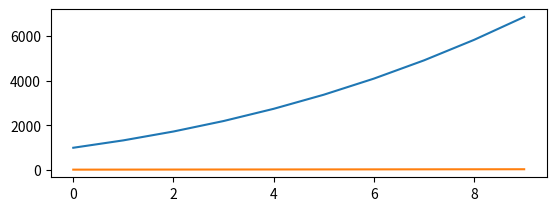

This chart was generated by the following Python code:
'''
from math import radians
import numpy as np     # installed with matplotlib
import matplotlib.pyplot as plt

def main():
    x = np.arange(0, radians(1800), radians(12))
    plt.plot(x, np.cos(x), 'b')
    plt.show()

main()
'''

# Matplotlib pyplot functions
'''
plt.plot(x, y, color, ohers)
plt.xlable("")
plt.ylable("")
plt.set_title("title")
plt.show()
'''
# Basic code 
'''
x = [1, 2, 3, 4, 5]
y = [2, 4, 6, 8, 10]
''''''
plt.plot(x, y)
plt.show()
'''
'''
plt.plot(x, y)
plt.xlable("time")
plt.ylable("date")
plt.title("time and date graph")
plt.show()
'''

# Mathematical equation graph---->>>>
'''
x = np.arange(-2, 2, 0.01)
y = np.sin(x)
y = x*x + 5*x + 2

plt.plot(x, y)
'''

# Multipe view---->>>

## plt.subplot(numrows, numcols, fignum)

import matplotlib.pyplot as plt

x = [i for i in range(10)]
y = [i*i*i for i in range(10, 20)]
z = [i*2 for i in range(10, 20)]

plt.subplot(2, 1, 2)
plt.plot(x, y)

plt.subplot(2, 1, 2)
plt.plot(x, z)

plt.show()